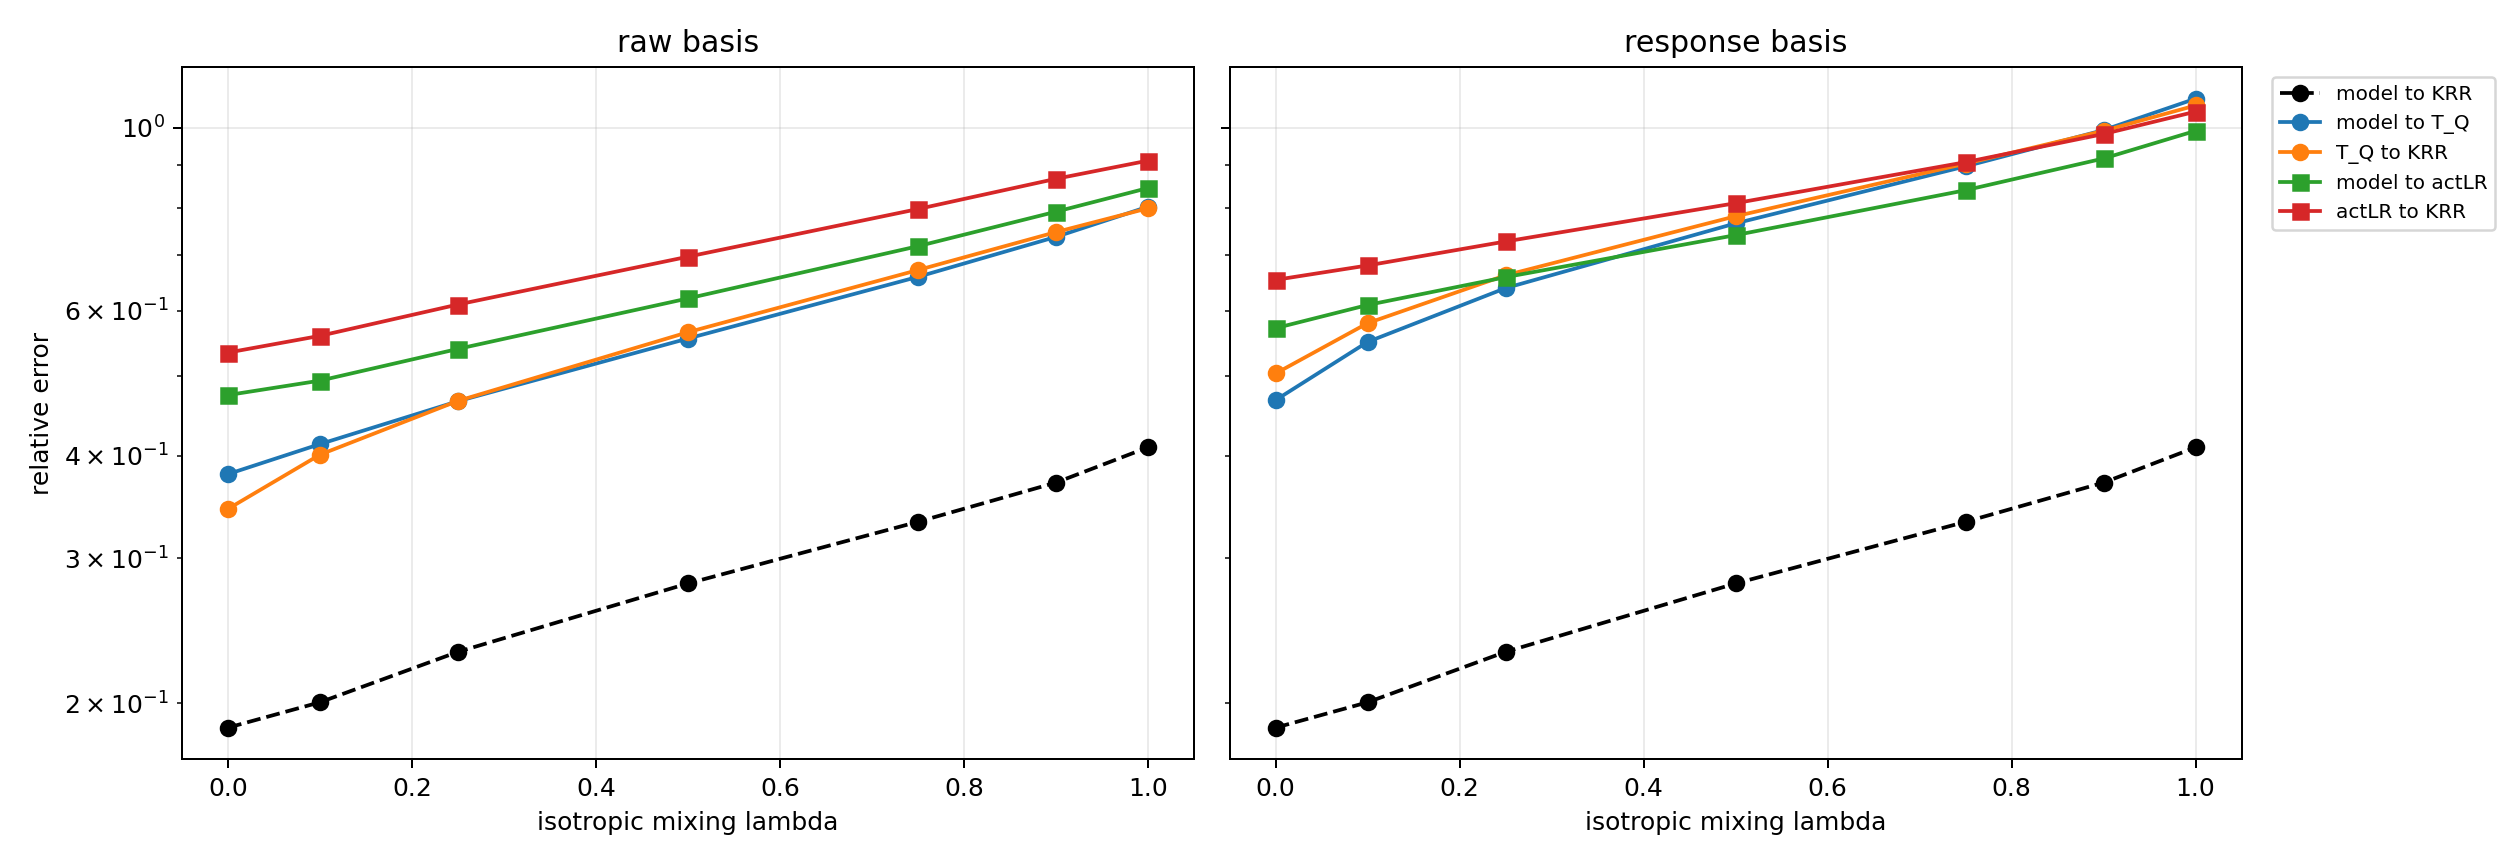

The file beside this chart, header and first rows:
episode, lambda, basis, operator_kind, rank, point_model_to_T, point_operator_to_T, point_model_to_operator, E_model_to_T, E_model_to_operator, E_operator_to_T, E_model_to_zero, E_zero_to_T, R_use, R_sub, X_use, X_sub, cos_res
0, 0.0, raw, galerkin, 9, 0.07301, 0.258, 0.3268, 0.08194, 0.4339, 0.4445, 1.024, 1, 0.4238, 0.4445, 0.8204, 0.8024, -0.9829
0, 0.0, raw, actLR, 9, 0.07301, 0.8033, 0.7359, 0.08194, 0.7878, 0.79, 1.024, 1, 0.7694, 0.79, 0.4079, 0.3759, -0.9946
0, 0.0, response, galerkin, 9, 0.07301, 0.5558, 0.6028, 0.08194, 0.4477, 0.4574, 1.024, 1, 0.4372, 0.4574, 0.8088, 0.7908, -0.9838
0, 0.0, response, actLR, 9, 0.07301, 0.84, 0.8822, 0.08194, 0.539, 0.5377, 1.024, 1, 0.5264, 0.5377, 0.7229, 0.7109, -0.9884
0, 0.1, raw, galerkin, 9, 0.07301, 0.258, 0.3268, 0.09638, 0.47, 0.4979, 1.007, 1, 0.4666, 0.4979, 0.7823, 0.7521, -0.9818
0, 0.1, raw, actLR, 9, 0.07301, 0.8033, 0.7359, 0.09638, 0.846, 0.8474, 1.007, 1, 0.8399, 0.8474, 0.2946, 0.2819, -0.9935
0, 0.1, response, galerkin, 9, 0.07301, 0.5558, 0.6028, 0.09638, 0.4615, 0.4874, 1.007, 1, 0.4581, 0.4874, 0.7901, 0.7624, -0.9809
0, 0.1, response, actLR, 9, 0.07301, 0.84, 0.8822, 0.09638, 0.5697, 0.5757, 1.007, 1, 0.5656, 0.5757, 0.6801, 0.6686, -0.9859
0, 0.25, raw, galerkin, 9, 0.07301, 0.258, 0.3268, 0.127, 0.5248, 0.5557, 0.9996, 1, 0.5251, 0.5557, 0.7243, 0.6912, -0.974
0, 0.25, raw, actLR, 9, 0.07301, 0.8033, 0.7359, 0.127, 0.903, 0.8981, 0.9996, 1, 0.9034, 0.8981, 0.1839, 0.1934, -0.9901
0, 0.25, response, galerkin, 9, 0.07301, 0.5558, 0.6028, 0.127, 0.5035, 0.5299, 0.9996, 1, 0.5038, 0.5299, 0.7462, 0.7192, -0.9711
0, 0.25, response, actLR, 9, 0.07301, 0.84, 0.8822, 0.127, 0.615, 0.6171, 0.9996, 1, 0.6153, 0.6171, 0.6215, 0.6192, -0.9788
0, 0.5, raw, galerkin, 9, 0.07301, 0.258, 0.3268, 0.1834, 0.6346, 0.66, 0.9941, 1, 0.6384, 0.66, 0.5924, 0.5644, -0.9606
0, 0.5, raw, actLR, 9, 0.07301, 0.8033, 0.7359, 0.1834, 1.005, 0.9844, 0.9941, 1, 1.011, 0.9844, -0.02164, 0.031, -0.9832
0, 0.5, response, galerkin, 9, 0.07301, 0.5558, 0.6028, 0.1834, 0.6006, 0.6153, 0.9941, 1, 0.6041, 0.6153, 0.635, 0.6214, -0.9548
0, 0.5, response, actLR, 9, 0.07301, 0.84, 0.8822, 0.1834, 0.7077, 0.6944, 0.9941, 1, 0.7119, 0.6944, 0.4932, 0.5177, -0.9659
0, 0.75, raw, galerkin, 9, 0.07301, 0.258, 0.3268, 0.2576, 0.7927, 0.8015, 1, 1, 0.7927, 0.8015, 0.3716, 0.3576, -0.9478
0, 0.75, raw, actLR, 9, 0.07301, 0.8033, 0.7359, 0.2576, 1.144, 1.097, 1, 1, 1.144, 1.097, -0.3077, -0.2039, -0.9744
0, 0.75, response, galerkin, 9, 0.07301, 0.5558, 0.6028, 0.2576, 0.7521, 0.7408, 1, 1, 0.7521, 0.7408, 0.4343, 0.4512, -0.9406
0, 0.75, response, actLR, 9, 0.07301, 0.84, 0.8822, 0.2576, 0.8458, 0.8035, 1, 1, 0.8458, 0.8035, 0.2846, 0.3544, -0.9525
0, 0.9, raw, galerkin, 9, 0.07301, 0.258, 0.3268, 0.3251, 0.9421, 0.9294, 1.021, 1, 0.9231, 0.9294, 0.1479, 0.1362, -0.9397
0, 0.9, raw, actLR, 9, 0.07301, 0.8033, 0.7359, 0.3251, 1.268, 1.194, 1.021, 1, 1.243, 1.194, -0.544, -0.4257, -0.9669
0, 0.9, response, galerkin, 9, 0.07301, 0.5558, 0.6028, 0.3251, 0.9027, 0.861, 1.021, 1, 0.8845, 0.861, 0.2176, 0.2587, -0.9331
0, 0.9, response, actLR, 9, 0.07301, 0.84, 0.8822, 0.3251, 0.9794, 0.9046, 1.021, 1, 0.9597, 0.9046, 0.07895, 0.1816, -0.9435
0, 1.0, raw, galerkin, 9, 0.07301, 0.258, 0.3268, 0.4092, 1.121, 1.063, 1.09, 1, 1.029, 1.063, -0.05843, -0.1292, -0.9312
0, 1.0, raw, actLR, 9, 0.07301, 0.8033, 0.7359, 0.4092, 1.382, 1.263, 1.09, 1, 1.268, 1.263, -0.6078, -0.5944, -0.9561
0, 1.0, response, galerkin, 9, 0.07301, 0.5558, 0.6028, 0.4092, 1.101, 1.003, 1.09, 1, 1.01, 1.003, -0.02083, -0.006676, -0.9286
0, 1.0, response, actLR, 9, 0.07301, 0.84, 0.8822, 0.4092, 1.14, 1.009, 1.09, 1, 1.046, 1.009, -0.09432, -0.01881, -0.9347
1, 0.0, raw, galerkin, 9, 0.9882, 0.3559, 1.248, 0.2499, 0.3841, 0.4788, 0.7793, 1, 0.4929, 0.4788, 0.7571, 0.7708, -0.8546
1, 0.0, raw, actLR, 9, 0.9882, 4.436, 5.007, 0.2499, 0.4369, 0.5458, 0.7793, 1, 0.5606, 0.5458, 0.6858, 0.7022, -0.8939
1, 0.0, response, galerkin, 9, 0.9882, 2.29, 2.764, 0.2499, 0.55, 0.6765, 0.7793, 1, 0.7057, 0.6765, 0.5019, 0.5424, -0.9376
1, 0.0, response, actLR, 9, 0.9882, 1.912, 2.119, 0.2499, 0.59, 0.774, 0.7793, 1, 0.7571, 0.774, 0.4268, 0.4009, -0.9687
1, 0.1, raw, galerkin, 9, 0.9882, 0.3559, 1.248, 0.2509, 0.4328, 0.5633, 0.7818, 1, 0.5536, 0.5633, 0.6935, 0.6827, -0.9058
1, 0.1, raw, actLR, 9, 0.9882, 4.436, 5.007, 0.2509, 0.4217, 0.5564, 0.7818, 1, 0.5395, 0.5564, 0.709, 0.6904, -0.9045
1, 0.1, response, galerkin, 9, 0.9882, 2.29, 2.764, 0.2509, 0.5973, 0.7486, 0.7818, 1, 0.764, 0.7486, 0.4162, 0.4396, -0.9552
1, 0.1, response, actLR, 9, 0.9882, 1.912, 2.119, 0.2509, 0.6149, 0.8167, 0.7818, 1, 0.7866, 0.8167, 0.3813, 0.333, -0.9779
1, 0.25, raw, galerkin, 9, 0.9882, 0.3559, 1.248, 0.2724, 0.4801, 0.643, 0.7733, 1, 0.6209, 0.643, 0.6145, 0.5865, -0.9228
1, 0.25, raw, actLR, 9, 0.9882, 4.436, 5.007, 0.2724, 0.4662, 0.6162, 0.7733, 1, 0.6029, 0.6162, 0.6366, 0.6203, -0.91
1, 0.25, response, galerkin, 9, 0.9882, 2.29, 2.764, 0.2724, 0.6878, 0.829, 0.7733, 1, 0.8894, 0.829, 0.209, 0.3127, -0.9524
1, 0.25, response, actLR, 9, 0.9882, 1.912, 2.119, 0.2724, 0.6468, 0.8485, 0.7733, 1, 0.8365, 0.8485, 0.3003, 0.28, -0.9694
1, 0.5, raw, galerkin, 9, 0.9882, 0.3559, 1.248, 0.3046, 0.5335, 0.731, 0.7579, 1, 0.704, 0.731, 0.5044, 0.4657, -0.931
1, 0.5, raw, actLR, 9, 0.9882, 4.436, 5.007, 0.3046, 0.5371, 0.7006, 0.7579, 1, 0.7087, 0.7006, 0.4978, 0.5091, -0.9123
1, 0.5, response, galerkin, 9, 0.9882, 2.29, 2.764, 0.3046, 0.8013, 0.9233, 0.7579, 1, 1.057, 0.9233, -0.1179, 0.1475, -0.9474
1, 0.5, response, actLR, 9, 0.9882, 1.912, 2.119, 0.3046, 0.687, 0.8821, 0.7579, 1, 0.9065, 0.8821, 0.1782, 0.2219, -0.9549
1, 0.75, raw, galerkin, 9, 0.9882, 0.3559, 1.248, 0.333, 0.5728, 0.7946, 0.7418, 1, 0.7722, 0.7946, 0.4037, 0.3686, -0.9322
1, 0.75, raw, actLR, 9, 0.9882, 4.436, 5.007, 0.333, 0.6013, 0.7729, 0.7418, 1, 0.8107, 0.7729, 0.3427, 0.4027, -0.9123
1, 0.75, response, galerkin, 9, 0.9882, 2.29, 2.764, 0.333, 0.8915, 0.9947, 0.7418, 1, 1.202, 0.9947, -0.4445, 0.01055, -0.9435
1, 0.75, response, actLR, 9, 0.9882, 1.912, 2.119, 0.333, 0.7192, 0.9047, 0.7418, 1, 0.9696, 0.9047, 0.05996, 0.1816, -0.9412
1, 0.9, raw, galerkin, 9, 0.9882, 0.3559, 1.248, 0.3511, 0.594, 0.8287, 0.7302, 1, 0.8135, 0.8287, 0.3382, 0.3132, -0.9308
1, 0.9, raw, actLR, 9, 0.9882, 4.436, 5.007, 0.3511, 0.6429, 0.8177, 0.7302, 1, 0.8804, 0.8177, 0.2248, 0.3314, -0.9118
1, 0.9, response, galerkin, 9, 0.9882, 2.29, 2.764, 0.3511, 0.9447, 1.035, 0.7302, 1, 1.294, 1.035, -0.674, -0.07036, -0.9411
1, 0.9, response, actLR, 9, 0.9882, 1.912, 2.119, 0.3511, 0.7378, 0.9152, 0.7302, 1, 1.011, 0.9152, -0.02111, 0.1624, -0.932
1, 1.0, raw, galerkin, 9, 0.9882, 0.3559, 1.248, 0.3727, 0.6131, 0.8595, 0.7146, 1, 0.858, 0.8595, 0.2639, 0.2613, -0.9258
1, 1.0, raw, actLR, 9, 0.9882, 4.436, 5.007, 0.3727, 0.6942, 0.8702, 0.7146, 1, 0.9715, 0.8702, 0.05623, 0.2428, -0.9106
1, 1.0, response, galerkin, 9, 0.9882, 2.29, 2.764, 0.3727, 1.003, 1.073, 0.7146, 1, 1.403, 1.073, -0.9693, -0.1517, -0.9378
1, 1.0, response, actLR, 9, 0.9882, 1.912, 2.119, 0.3727, 0.7567, 0.9206, 0.7146, 1, 1.059, 0.9206, -0.1215, 0.1524, -0.9196
2, 0.0, raw, galerkin, 9, 0.0578, 0.1656, 0.1473, 0.08426, 0.3296, 0.3009, 1.043, 1, 0.3161, 0.3009, 0.9001, 0.9095, -0.9684
2, 0.0, raw, actLR, 9, 0.0578, 0.1466, 0.1036, 0.08426, 0.4591, 0.4305, 1.043, 1, 0.4403, 0.4305, 0.8061, 0.8146, -0.9841
2, 0.0, response, galerkin, 9, 0.0578, 0.2379, 0.2017, 0.08426, 0.3726, 0.3523, 1.043, 1, 0.3573, 0.3523, 0.8723, 0.8759, -0.9745
2, 0.0, response, actLR, 9, 0.0578, 0.4034, 0.3562, 0.08426, 0.4155, 0.3912, 1.043, 1, 0.3984, 0.3912, 0.8413, 0.847, -0.98
... 52 more rows
